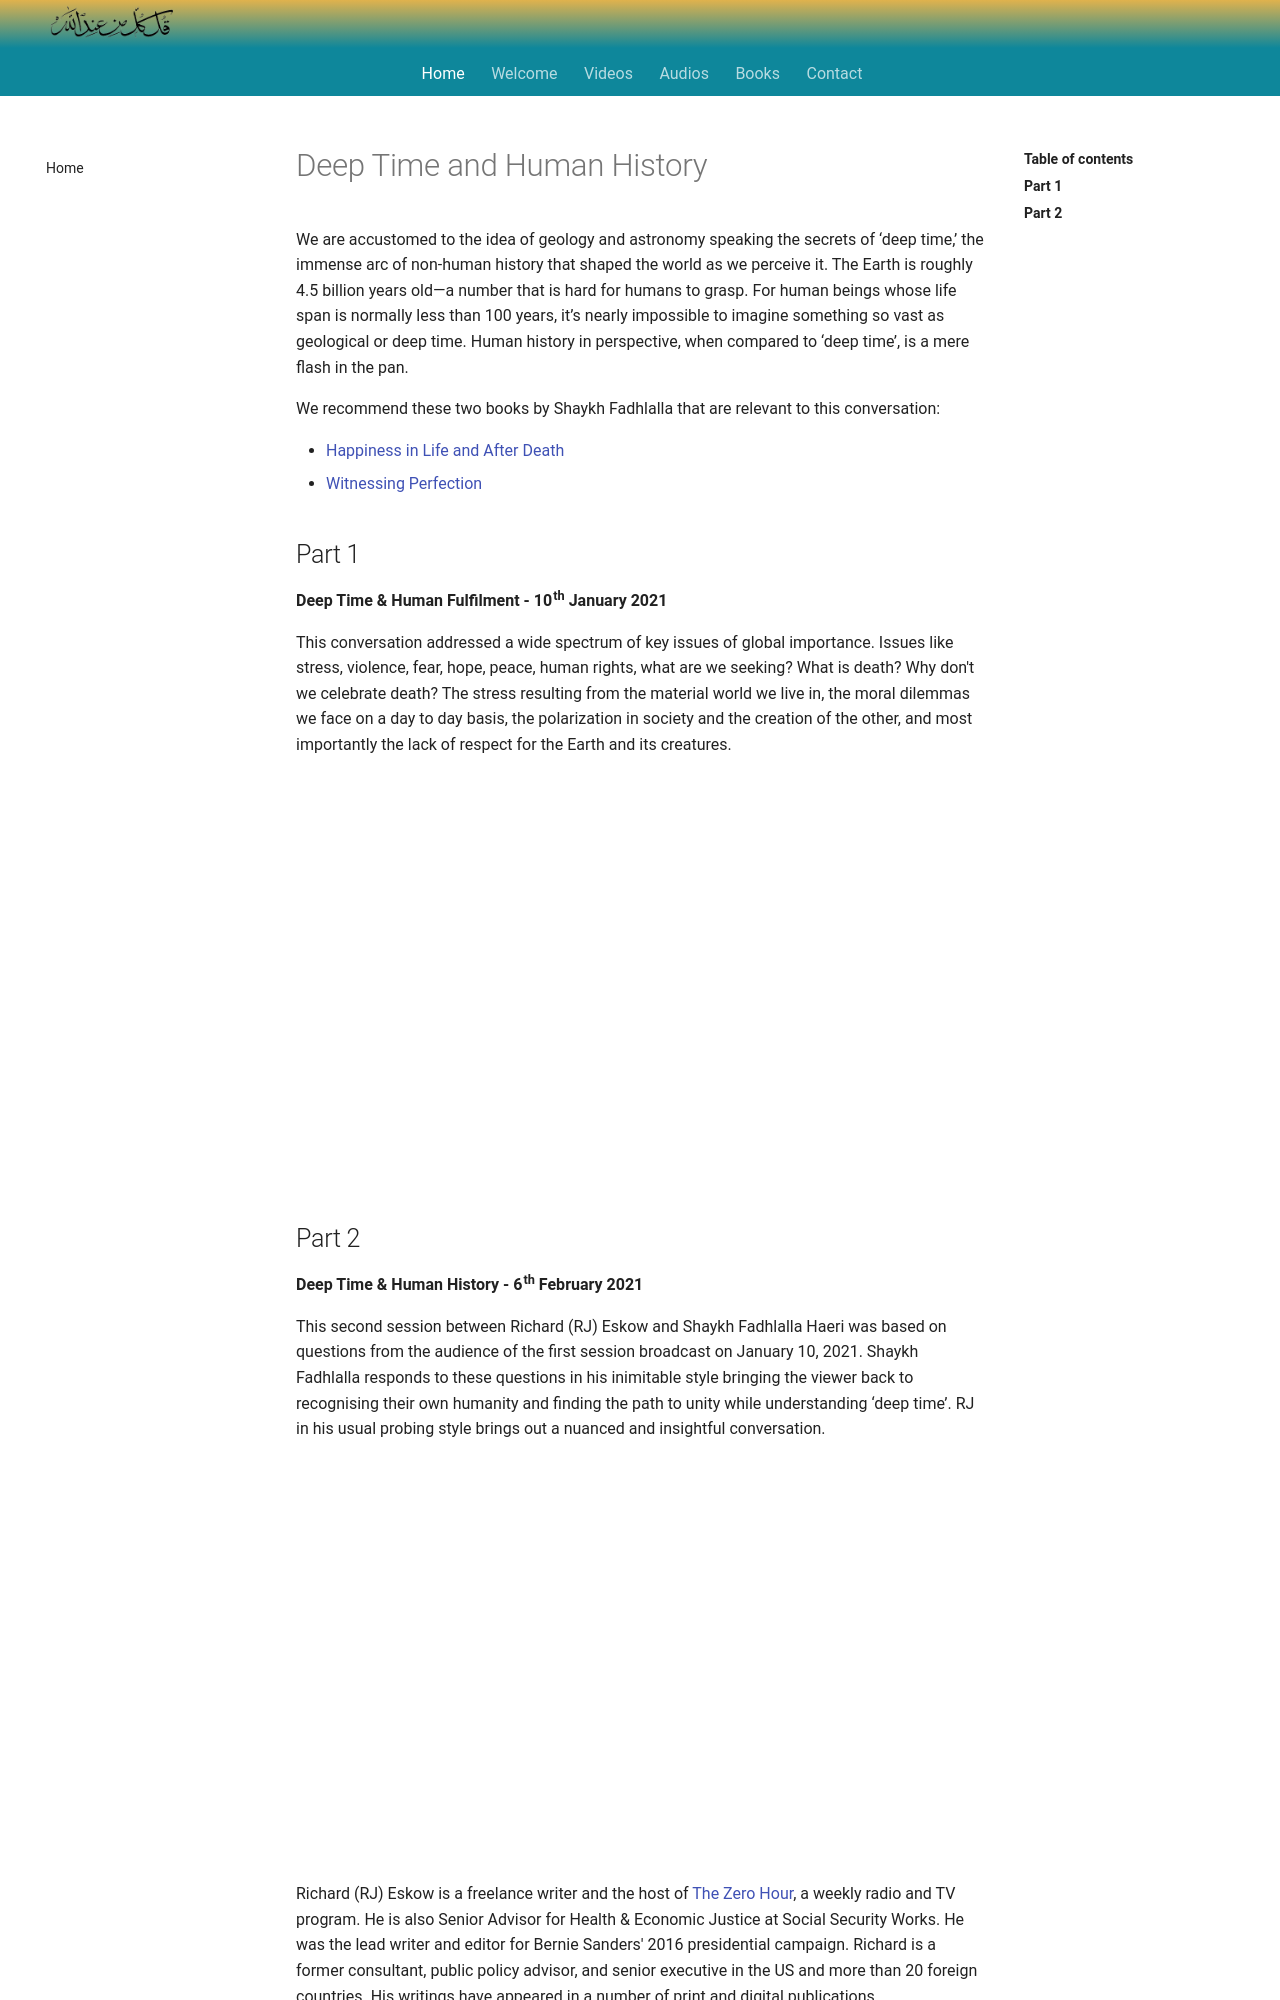

repository: SFH-Foundation/sfhfoundation · page: gatherings/past/2021/deep-time/index.html · generator: mkdocs

---
title: Deep Time and Human History
description: A series of wide-raning conversations on a spectrum of topics of key global importance between Shaykh Fadhlalla Haeri and Richard Eskow.
---

We are accustomed to the idea of geology and astronomy speaking the secrets of ‘deep time,’ the immense arc of non-human history that shaped the world as we perceive it. The Earth is roughly 4.5 billion years old—a number that is hard for humans to grasp. For human beings whose life span is normally less than 100 years, it’s nearly impossible to imagine something so vast as geological or deep time. Human history in perspective, when compared to ‘deep time’, is a mere flash in the pan. 

We recommend these two books by Shaykh Fadhlalla that are relevant to this conversation:

- <a href="http://zahrapublications.pub/book-HappinessInLifeAndAfterDeath.php#bookTitle" target="_blank" rel="noopener noreferrer">Happiness in Life and After Death</a>

- <a href="http://zahrapublications.pub/book-WitnessingPerfection.php#bookTitle" target="_blank" rel="noopener noreferrer">Witnessing Perfection</a>

## Part 1

**Deep Time & Human Fulfilment - 10th January 2021**

This conversation addressed a wide spectrum of key issues of global importance. Issues like stress, violence, fear, hope, peace, human rights, what are we seeking? What is death? Why don't we celebrate death? The stress resulting from the material world we live in, the moral dilemmas we face on a day to day basis, the polarization in society and the creation of the other, and most importantly the lack of respect for the Earth and its creatures.

<iframe class="video-frame" src="https://www.youtube.com/embed/tvGZLiBGyRo" title="YouTube video player" frameborder="0" allow="accelerometer; autoplay; clipboard-write; encrypted-media; gyroscope; picture-in-picture" allowfullscreen></iframe>
